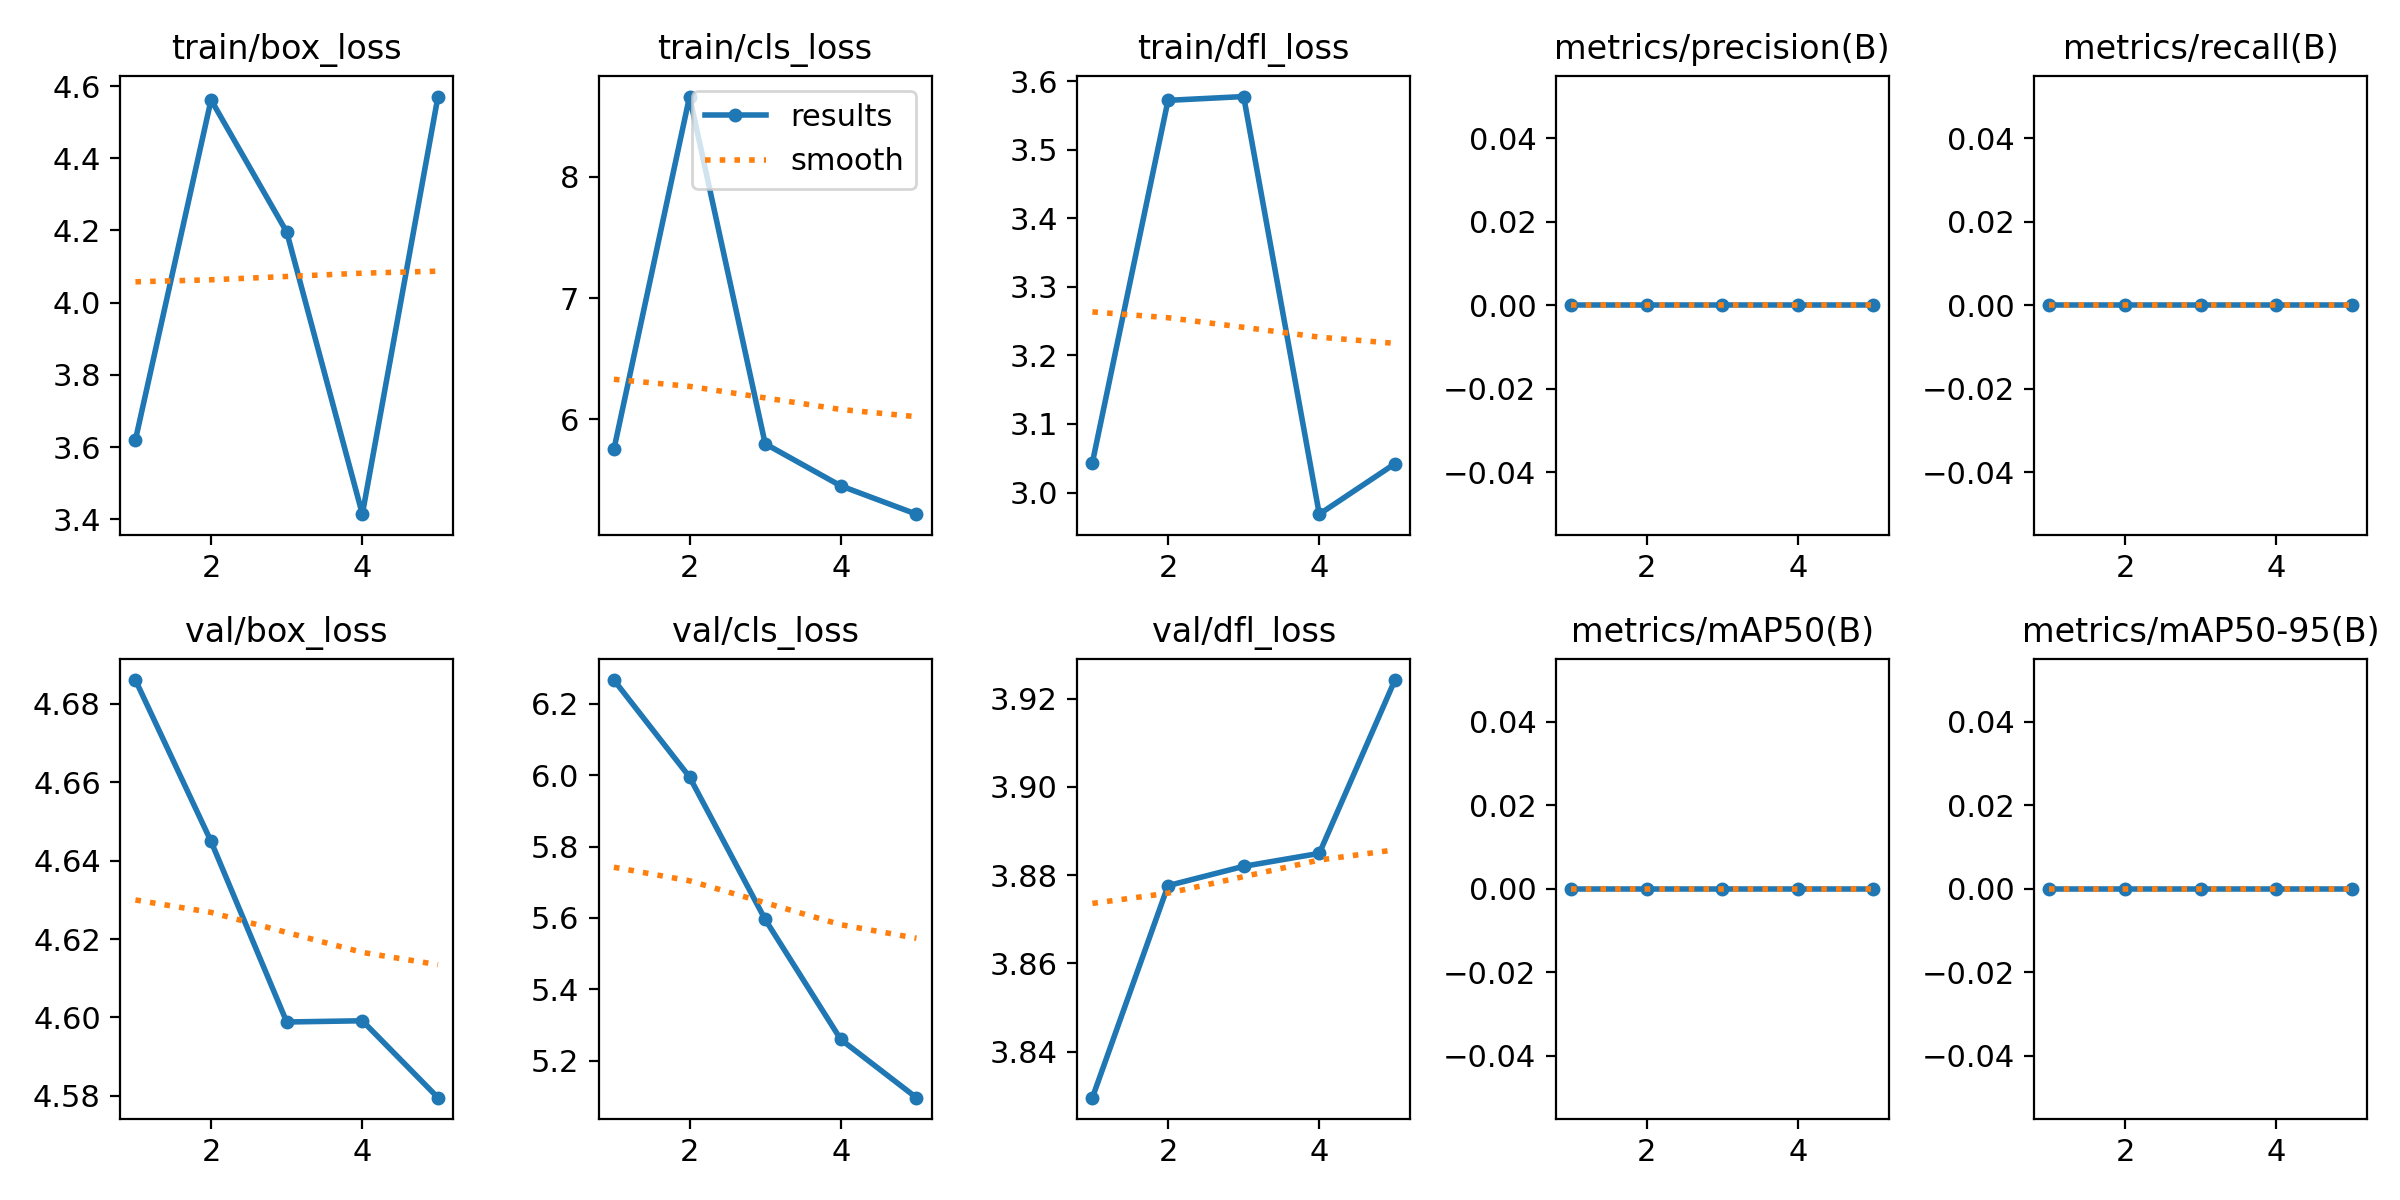

Values plotted in this chart, from the file beside it:
epoch, time, train/box_loss, train/cls_loss, train/dfl_loss, metrics/precision(B), metrics/recall(B), metrics/mAP50(B), metrics/mAP50-95(B), val/box_loss, val/cls_loss, val/dfl_loss, lr/pg0, lr/pg1, lr/pg2
1, 21.74, 3.62, 5.752, 3.044, 0, 0, 0, 0, 4.686, 6.267, 3.83, 0, 0, 0
2, 27.69, 4.562, 8.663, 3.572, 0, 0, 0, 0, 4.645, 5.995, 3.878, 1.604e-05, 1.604e-05, 1.604e-05
3, 33.83, 4.196, 5.798, 3.577, 0, 0, 0, 0, 4.599, 5.596, 3.882, 2.416e-05, 2.416e-05, 2.416e-05
4, 39.51, 3.414, 5.451, 2.969, 0, 0, 0, 0, 4.599, 5.259, 3.885, 2.436e-05, 2.436e-05, 2.436e-05
5, 45.22, 4.571, 5.217, 3.042, 0, 0, 0, 0, 4.58, 5.096, 3.924, 1.664e-05, 1.664e-05, 1.664e-05
